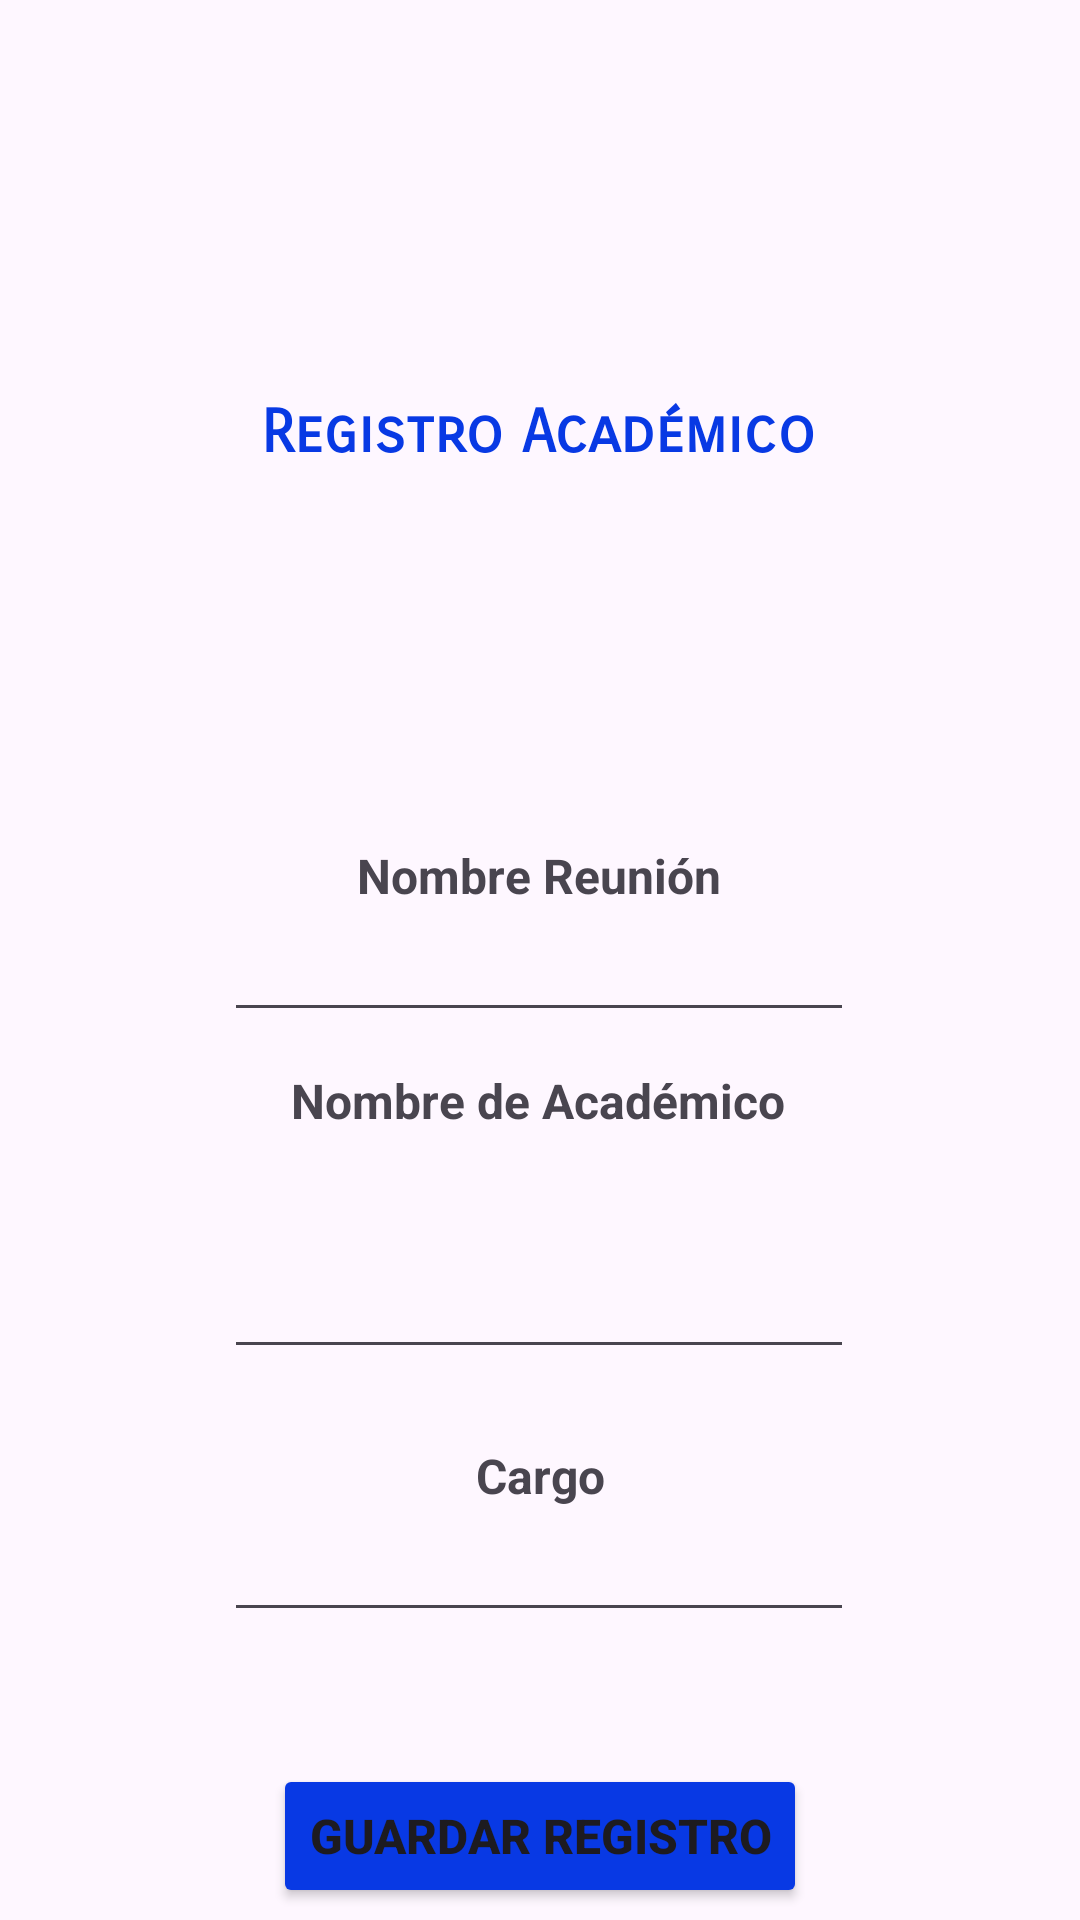

This screen was rendered from an Android layout file. Write that file and the resources it references.
<!-- AndroidManifest.xml: application theme Theme.ConfeTec -->
<!-- res/layout/activity_academicos.xml -->
<?xml version="1.0" encoding="utf-8"?>
<androidx.constraintlayout.widget.ConstraintLayout xmlns:android="http://schemas.android.com/apk/res/android"
    xmlns:app="http://schemas.android.com/apk/res-auto"
    xmlns:tools="http://schemas.android.com/tools"
    android:layout_width="match_parent"
    android:layout_height="match_parent"
    tools:context=".Activity_academicos">

    <ImageView
        android:id="@+id/imageView9"
        android:layout_width="wrap_content"
        android:layout_height="wrap_content"
        android:layout_marginBottom="4dp"
        app:layout_constraintBottom_toBottomOf="parent"
        app:layout_constraintEnd_toEndOf="parent"
        app:layout_constraintStart_toStartOf="parent"
        app:srcCompat="@drawable/logo2" />

    <TextView
        android:id="@+id/textView2"
        android:layout_width="wrap_content"
        android:layout_height="wrap_content"
        android:layout_marginTop="132dp"
        android:fontFamily="sans-serif-smallcaps"
        android:text="Registro Académico"
        android:textAlignment="center"
        android:textColor="#0839E4"
        android:textSize="20sp"
        android:textStyle="bold"
        app:layout_constraintEnd_toEndOf="parent"
        app:layout_constraintHorizontal_bias="0.497"
        app:layout_constraintStart_toStartOf="parent"
        app:layout_constraintTop_toTopOf="parent"
        tools:ignore="MissingConstraints" />

    <ImageView
        android:id="@+id/imageView7"
        android:layout_width="468dp"
        android:layout_height="113dp"
        android:layout_marginTop="4dp"
        app:layout_constraintEnd_toEndOf="parent"
        app:layout_constraintHorizontal_bias="0.333"
        app:layout_constraintStart_toStartOf="parent"
        app:layout_constraintTop_toTopOf="parent"
        app:srcCompat="@drawable/logotec"
        tools:ignore="MissingConstraints" />


    <TextView
        android:id="@+id/textReun"
        android:layout_width="wrap_content"
        android:layout_height="wrap_content"
        android:layout_gravity="center"
        android:text="Nombre Reunión"
        android:textSize="16sp"
        android:textStyle="bold"
        app:layout_constraintBottom_toTopOf="@+id/edit4"
        app:layout_constraintEnd_toEndOf="parent"
        app:layout_constraintHorizontal_bias="0.498"
        app:layout_constraintStart_toStartOf="parent"
        tools:ignore="MissingConstraints" />

    <Button
        android:id="@+id/bt6"
        android:layout_width="wrap_content"
        android:layout_height="wrap_content"
        android:layout_centerHorizontal="true"
        android:backgroundTint="#0839E4"
        android:text="Guardar Registro"
        android:textSize="16sp"
        android:textStyle="bold"
        app:layout_constraintBottom_toTopOf="@+id/imageView9"
        app:layout_constraintEnd_toEndOf="parent"
        app:layout_constraintStart_toStartOf="parent"
        tools:ignore="MissingConstraints" />

    <EditText
        android:id="@+id/edit4"
        android:layout_width="wrap_content"
        android:layout_height="wrap_content"
        android:layout_marginBottom="244dp"
        android:ems="10"
        android:inputType="text"
        app:layout_constraintBottom_toTopOf="@+id/bt6"
        app:layout_constraintEnd_toEndOf="parent"
        app:layout_constraintHorizontal_bias="0.497"
        app:layout_constraintStart_toStartOf="parent"
        tools:ignore="TouchTargetSizeCheck" />

    <TextView
        android:id="@+id/textView3"
        android:layout_width="wrap_content"
        android:layout_height="wrap_content"
        android:layout_marginTop="12dp"
        android:text="Nombre de Académico"
        android:textSize="16sp"
        android:textStyle="bold"
        app:layout_constraintEnd_toEndOf="parent"
        app:layout_constraintHorizontal_bias="0.497"
        app:layout_constraintStart_toStartOf="parent"
        app:layout_constraintTop_toBottomOf="@+id/edit4" />

    <EditText
        android:id="@+id/edit5"
        android:layout_width="wrap_content"
        android:layout_height="wrap_content"
        android:layout_marginTop="59dp"
        android:layout_marginBottom="80dp"
        android:ems="10"
        android:inputType="text"
        app:layout_constraintBottom_toTopOf="@+id/bt6"
        app:layout_constraintEnd_toEndOf="parent"
        app:layout_constraintHorizontal_bias="0.497"
        app:layout_constraintStart_toStartOf="parent"
        app:layout_constraintTop_toTopOf="@+id/textView3"
        app:layout_constraintVertical_bias="0.0"
        tools:ignore="TouchTargetSizeCheck" />

    <TextView
        android:id="@+id/textView4"
        android:layout_width="wrap_content"
        android:layout_height="wrap_content"
        android:text="Cargo"
        android:textSize="16sp"
        android:textStyle="bold"
        app:layout_constraintBottom_toTopOf="@+id/edit6"
        app:layout_constraintEnd_toEndOf="parent"
        app:layout_constraintStart_toStartOf="parent" />

    <EditText
        android:id="@+id/edit6"
        android:layout_width="wrap_content"
        android:layout_height="wrap_content"
        android:layout_marginBottom="44dp"
        android:ems="10"
        android:inputType="text"
        app:layout_constraintBottom_toTopOf="@+id/bt6"
        app:layout_constraintEnd_toEndOf="parent"
        app:layout_constraintHorizontal_bias="0.497"
        app:layout_constraintStart_toStartOf="parent"
        tools:ignore="TouchTargetSizeCheck" />

</androidx.constraintlayout.widget.ConstraintLayout>
<!-- resources referenced by this layout -->
<resources>
  <style name="Theme.ConfeTec" parent="Base.Theme.ConfeTec" />
  <style name="Base.Theme.ConfeTec" parent="Theme.Material3.DayNight.NoActionBar">
          
          
      </style>
</resources>
